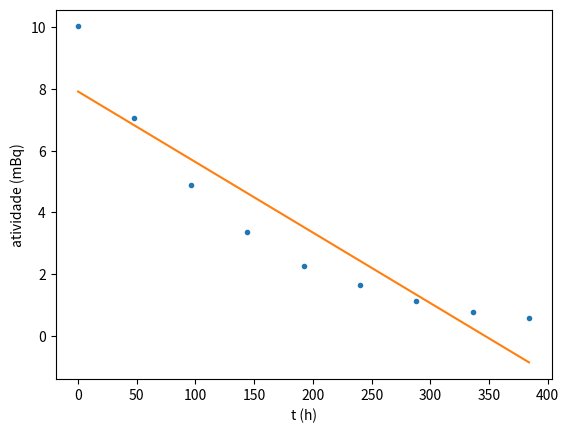
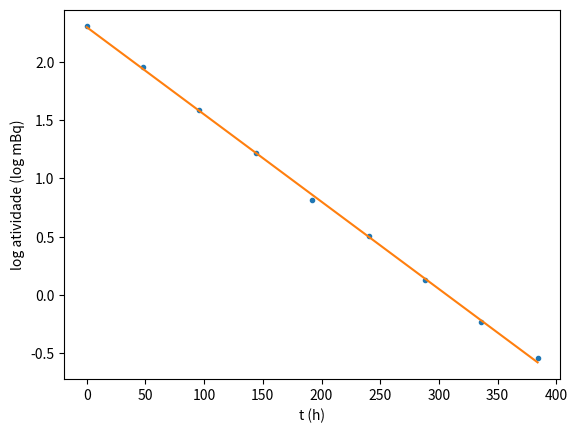

These charts were generated, in order, by the following Python code:
#!/usr/bin/env python3
# -*- coding: utf-8 -*-
"""
Created on Mon Mar 20 10:32:27 2023

@author: gareth
"""
import numpy as np
import matplotlib.pyplot as plt


def linreg_MQ(x,y):
# regressão linear usando o método dos minimos quadrados
# retorna melhor valores de m e b para uma reta y = m*x+b
# com as incertezas dm e db, e o coeficiente de determinação r^2
    x = np.array(x) #convertir inputs para array numpy
    y = np.array(y)
    
    N = len(x)
    if N < 3:
        raise ValueError("ERROR linreg_MQ: N deve ser maior do que 2")

    else:
        sumxy = sum(x*y)
        sumx = sum(x)
        sumy = sum(y)
        sumx2 = sum(x**2.0)
        sumy2 = sum(y**2.0)
        
        # para verificar os cálculos intermédios
        #print(N,sumxy,sumx,sumy,sumx2,sumy2)
        denom = N*sumx2 - sumx**2.0
        m = (N*sumxy - sumx*sumy)/denom
        b= (sumx2*sumy - sumx*sumxy)/denom
        r2 = (N*sumxy-sumx*sumy)**2.0/(denom*(N*sumy2-sumy**2.0))
        dm = abs(m)*np.sqrt((1.0/r2-1.0)/(N-2))
        db = dm*np.sqrt(sumx2/N)
        return [m,b,dm,db,r2]


#dados
t = np.linspace(0,8*48,9)
act =np.array([10.03,  7.06,  4.88,  3.38,  2.26,  1.66,   1.14,  0.79,  0.58])

#--1a--
plt.figure(1)
plt.plot(t,act,'.') # plto dos dados originais
m,b,dm,db,r2 = linreg_MQ(t,act) #regressão linear
plt.plot(t,m*t+b) # adicionar fit ao plot

plt.xlabel('t (h)')
plt.ylabel('atividade (mBq)')
plt.savefig('fig_1a.png')
print("linear:")
print(f"coeficiente de determinação: r^2 = {r2:.4f}")
#resposta:
# a relação entre a atividade e o tempo  não ´w linear, pois visualmente vemos
# que os dados não seguem muito bem uma reta, que é confirmada pelo valor da
# coeficiente de determinação, que não é perto a 1.

#--1b--
plt.figure(2)
logact = np.log(act) #logaritmo natural da atividade
plt.plot(t,logact,'.') # plot dos dados originais
m,b,dm,db,r2 = linreg_MQ(t,logact) #regressão linear
plt.plot(t,m*t+b) # adicionar fit ao plot

plt.xlabel('t (h)')
plt.ylabel('log atividade (log mBq)')
plt.savefig('fig_1b.png')
print("log-linear:")
print(f"declive: m = {m:.5f} +/- {dm:.5f} log(mBq)/h")
print(f"coeficiente de determinação: r^2 = {r2:.4f}")

#--1c--
thalf = -np.log(2)/m
dthalf = thalf*dm/abs(m) #erro relativo em t1/2 = erro relativo em m

print(f"tempo meia-vida: t_1/2 = {thalf:.1f} +/- {dthalf:.1f} horas")





